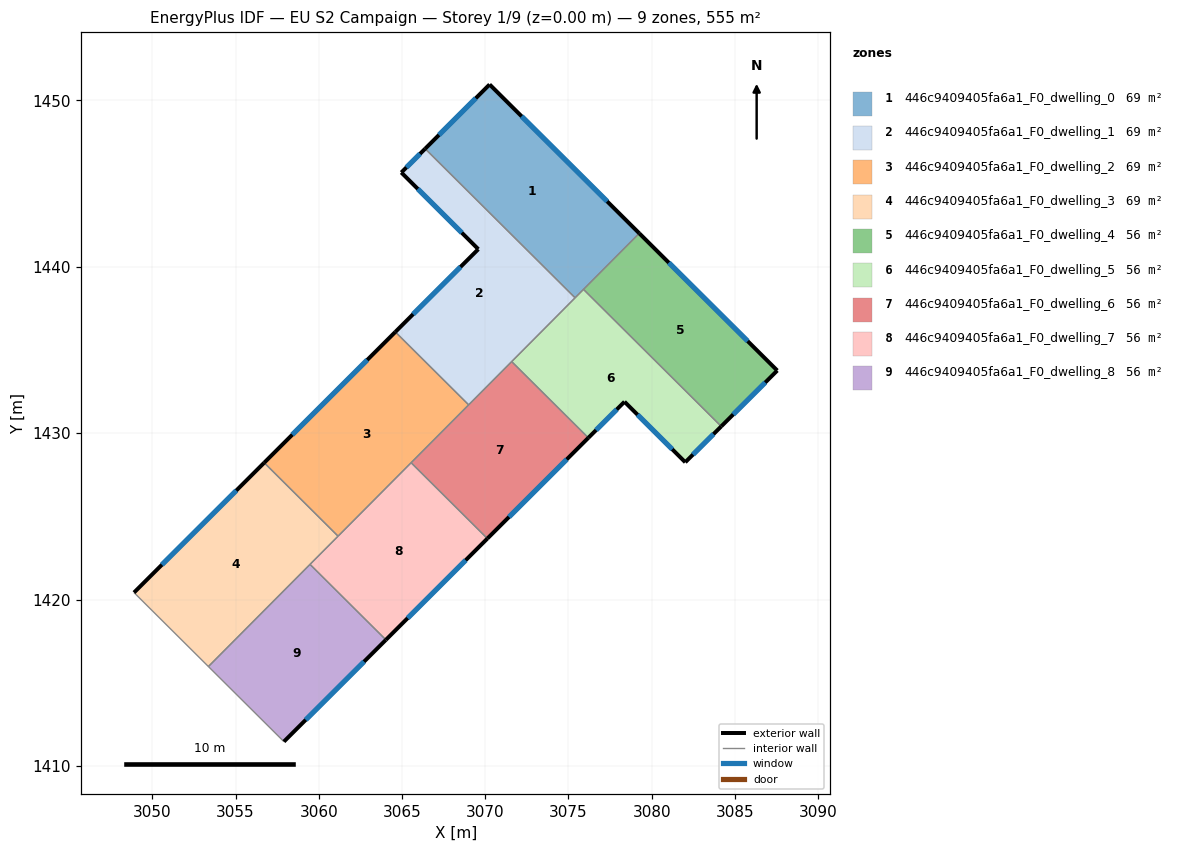
=== STOREY PLAN SPEC (per zone: floor XY polygon, exterior-wall plan segments, windows/doors) ===
zone 1: 446c9409405fa6a1_F0_dwelling_0  (69.4 m²)
  floor: (3079.26, 1442.01) (3075.40, 1438.13) (3066.39, 1447.09) (3070.26, 1450.95)
  exterior wall: (3070.26, 1450.95) – (3066.39, 1447.09)  [5.5 m]
    window: (3069.43, 1450.12) – (3067.22, 1447.92)  [5.4 m²]
  exterior wall: (3079.26, 1442.01) – (3070.26, 1450.95)  [12.7 m]
    window: (3077.33, 1443.92) – (3072.19, 1449.03)  [12.4 m²]
  interior walls: 3
zone 2: 446c9409405fa6a1_F0_dwelling_1  (69.4 m²)
  floor: (3069.58, 1441.05) (3064.96, 1445.66) (3066.39, 1447.09) (3075.40, 1438.13) (3069.00, 1431.70) (3064.60, 1436.08)
  exterior wall: (3069.58, 1441.05) – (3064.60, 1436.08)  [7.0 m]
    window: (3068.52, 1439.99) – (3065.67, 1437.15)  [6.9 m²]
  exterior wall: (3064.96, 1445.66) – (3069.58, 1441.05)  [6.5 m]
    window: (3065.95, 1444.67) – (3068.59, 1442.04)  [6.4 m²]
  exterior wall: (3066.39, 1447.09) – (3064.96, 1445.66)  [2.0 m]
    window: (3066.08, 1446.78) – (3065.26, 1445.97)  [2.0 m²]
  interior walls: 4
zone 3: 446c9409405fa6a1_F0_dwelling_2  (69.4 m²)
  floor: (3069.00, 1431.70) (3061.16, 1423.81) (3056.72, 1428.22) (3064.60, 1436.08)
  exterior wall: (3064.60, 1436.08) – (3056.72, 1428.22)  [11.1 m]
    window: (3062.91, 1434.40) – (3058.41, 1429.91)  [10.9 m²]
  interior walls: 4
zone 4: 446c9409405fa6a1_F0_dwelling_3  (69.4 m²)
  floor: (3061.16, 1423.81) (3053.37, 1415.97) (3048.90, 1420.42) (3056.72, 1428.22)
  exterior wall: (3056.72, 1428.22) – (3048.90, 1420.42)  [11.0 m]
    window: (3055.04, 1426.55) – (3050.57, 1422.09)  [10.8 m²]
  interior walls: 4
zone 5: 446c9409405fa6a1_F0_dwelling_4  (55.5 m²)
  floor: (3087.55, 1433.76) (3084.18, 1430.41) (3075.90, 1438.64) (3079.26, 1442.01)
  exterior wall: (3087.55, 1433.76) – (3079.26, 1442.01)  [11.7 m]
    window: (3085.77, 1435.53) – (3081.03, 1440.24)  [11.5 m²]
  exterior wall: (3084.18, 1430.41) – (3087.55, 1433.76)  [4.8 m]
    window: (3084.90, 1431.12) – (3086.83, 1433.04)  [4.7 m²]
  interior walls: 2
zone 6: 446c9409405fa6a1_F0_dwelling_5  (55.5 m²)
  floor: (3084.18, 1430.41) (3082.02, 1428.25) (3078.37, 1431.89) (3076.20, 1429.72) (3071.59, 1434.30) (3075.90, 1438.64)
  exterior wall: (3082.02, 1428.25) – (3084.18, 1430.41)  [3.1 m]
    window: (3082.48, 1428.71) – (3083.72, 1429.94)  [3.0 m²]
  exterior wall: (3078.37, 1431.89) – (3082.02, 1428.25)  [5.2 m]
    window: (3079.15, 1431.11) – (3081.24, 1429.03)  [5.1 m²]
  exterior wall: (3076.20, 1429.72) – (3078.37, 1431.89)  [3.1 m]
    window: (3076.66, 1430.18) – (3077.90, 1431.42)  [3.0 m²]
  interior walls: 4
zone 7: 446c9409405fa6a1_F0_dwelling_6  (55.5 m²)
  floor: (3076.20, 1429.72) (3070.13, 1423.67) (3065.55, 1428.22) (3071.59, 1434.30)
  exterior wall: (3070.13, 1423.67) – (3076.20, 1429.72)  [8.6 m]
    window: (3071.43, 1424.96) – (3074.90, 1428.42)  [8.4 m²]
  interior walls: 4
zone 8: 446c9409405fa6a1_F0_dwelling_7  (55.5 m²)
  floor: (3070.13, 1423.67) (3064.03, 1417.58) (3059.47, 1422.11) (3065.55, 1428.22)
  exterior wall: (3064.03, 1417.58) – (3070.13, 1423.67)  [8.6 m]
    window: (3065.34, 1418.88) – (3068.82, 1422.36)  [8.4 m²]
  interior walls: 4
zone 9: 446c9409405fa6a1_F0_dwelling_8  (55.5 m²)
  floor: (3064.03, 1417.58) (3057.90, 1411.46) (3053.37, 1415.97) (3059.47, 1422.11)
  exterior wall: (3057.90, 1411.46) – (3064.03, 1417.58)  [8.7 m]
    window: (3059.21, 1412.77) – (3062.72, 1416.27)  [8.5 m²]
  interior walls: 3

=== DERIVED (storey summary) ===
Building: EU S2 Campaign
Storey: 1 of 9  (floor level z = 0.00 m)
Storey gross floor area: 555.3 m²
Zones on this storey: 9
  - 446c9409405fa6a1_F0_dwelling_0: floor 69.4 m²; exterior wall 18.2 m (54.5 m²); 2 window(s) 17.8 m²; WWR 32.7%
  - 446c9409405fa6a1_F0_dwelling_1: floor 69.4 m²; exterior wall 15.6 m (46.8 m²); 3 window(s) 15.3 m²; WWR 32.7%
  - 446c9409405fa6a1_F0_dwelling_2: floor 69.4 m²; exterior wall 11.1 m (33.4 m²); 1 window(s) 10.9 m²; WWR 32.7%
  - 446c9409405fa6a1_F0_dwelling_3: floor 69.4 m²; exterior wall 11.0 m (33.1 m²); 1 window(s) 10.8 m²; WWR 32.7%
  - 446c9409405fa6a1_F0_dwelling_4: floor 55.5 m²; exterior wall 16.4 m (49.3 m²); 2 window(s) 16.1 m²; WWR 32.7%
  - 446c9409405fa6a1_F0_dwelling_5: floor 55.5 m²; exterior wall 11.3 m (33.8 m²); 3 window(s) 11.1 m²; WWR 32.7%
  - 446c9409405fa6a1_F0_dwelling_6: floor 55.5 m²; exterior wall 8.6 m (25.7 m²); 1 window(s) 8.4 m²; WWR 32.7%
  - 446c9409405fa6a1_F0_dwelling_7: floor 55.5 m²; exterior wall 8.6 m (25.8 m²); 1 window(s) 8.4 m²; WWR 32.7%
  - 446c9409405fa6a1_F0_dwelling_8: floor 55.5 m²; exterior wall 8.7 m (26.0 m²); 1 window(s) 8.5 m²; WWR 32.7%
Zone adjacency (shared interzone walls):
  - 446c9409405fa6a1_F0_dwelling_0 ↔ 446c9409405fa6a1_F0_dwelling_1
  - 446c9409405fa6a1_F0_dwelling_0 ↔ 446c9409405fa6a1_F0_dwelling_4
  - 446c9409405fa6a1_F0_dwelling_0 ↔ 446c9409405fa6a1_F0_dwelling_5
  - 446c9409405fa6a1_F0_dwelling_1 ↔ 446c9409405fa6a1_F0_dwelling_2
  - 446c9409405fa6a1_F0_dwelling_1 ↔ 446c9409405fa6a1_F0_dwelling_5
  - 446c9409405fa6a1_F0_dwelling_1 ↔ 446c9409405fa6a1_F0_dwelling_6
  - 446c9409405fa6a1_F0_dwelling_2 ↔ 446c9409405fa6a1_F0_dwelling_3
  - 446c9409405fa6a1_F0_dwelling_2 ↔ 446c9409405fa6a1_F0_dwelling_6
  - 446c9409405fa6a1_F0_dwelling_2 ↔ 446c9409405fa6a1_F0_dwelling_7
  - 446c9409405fa6a1_F0_dwelling_3 ↔ 446c9409405fa6a1_F0_dwelling_7
  - 446c9409405fa6a1_F0_dwelling_3 ↔ 446c9409405fa6a1_F0_dwelling_8
  - 446c9409405fa6a1_F0_dwelling_4 ↔ 446c9409405fa6a1_F0_dwelling_5
  - 446c9409405fa6a1_F0_dwelling_5 ↔ 446c9409405fa6a1_F0_dwelling_6
  - 446c9409405fa6a1_F0_dwelling_6 ↔ 446c9409405fa6a1_F0_dwelling_7
  - 446c9409405fa6a1_F0_dwelling_7 ↔ 446c9409405fa6a1_F0_dwelling_8